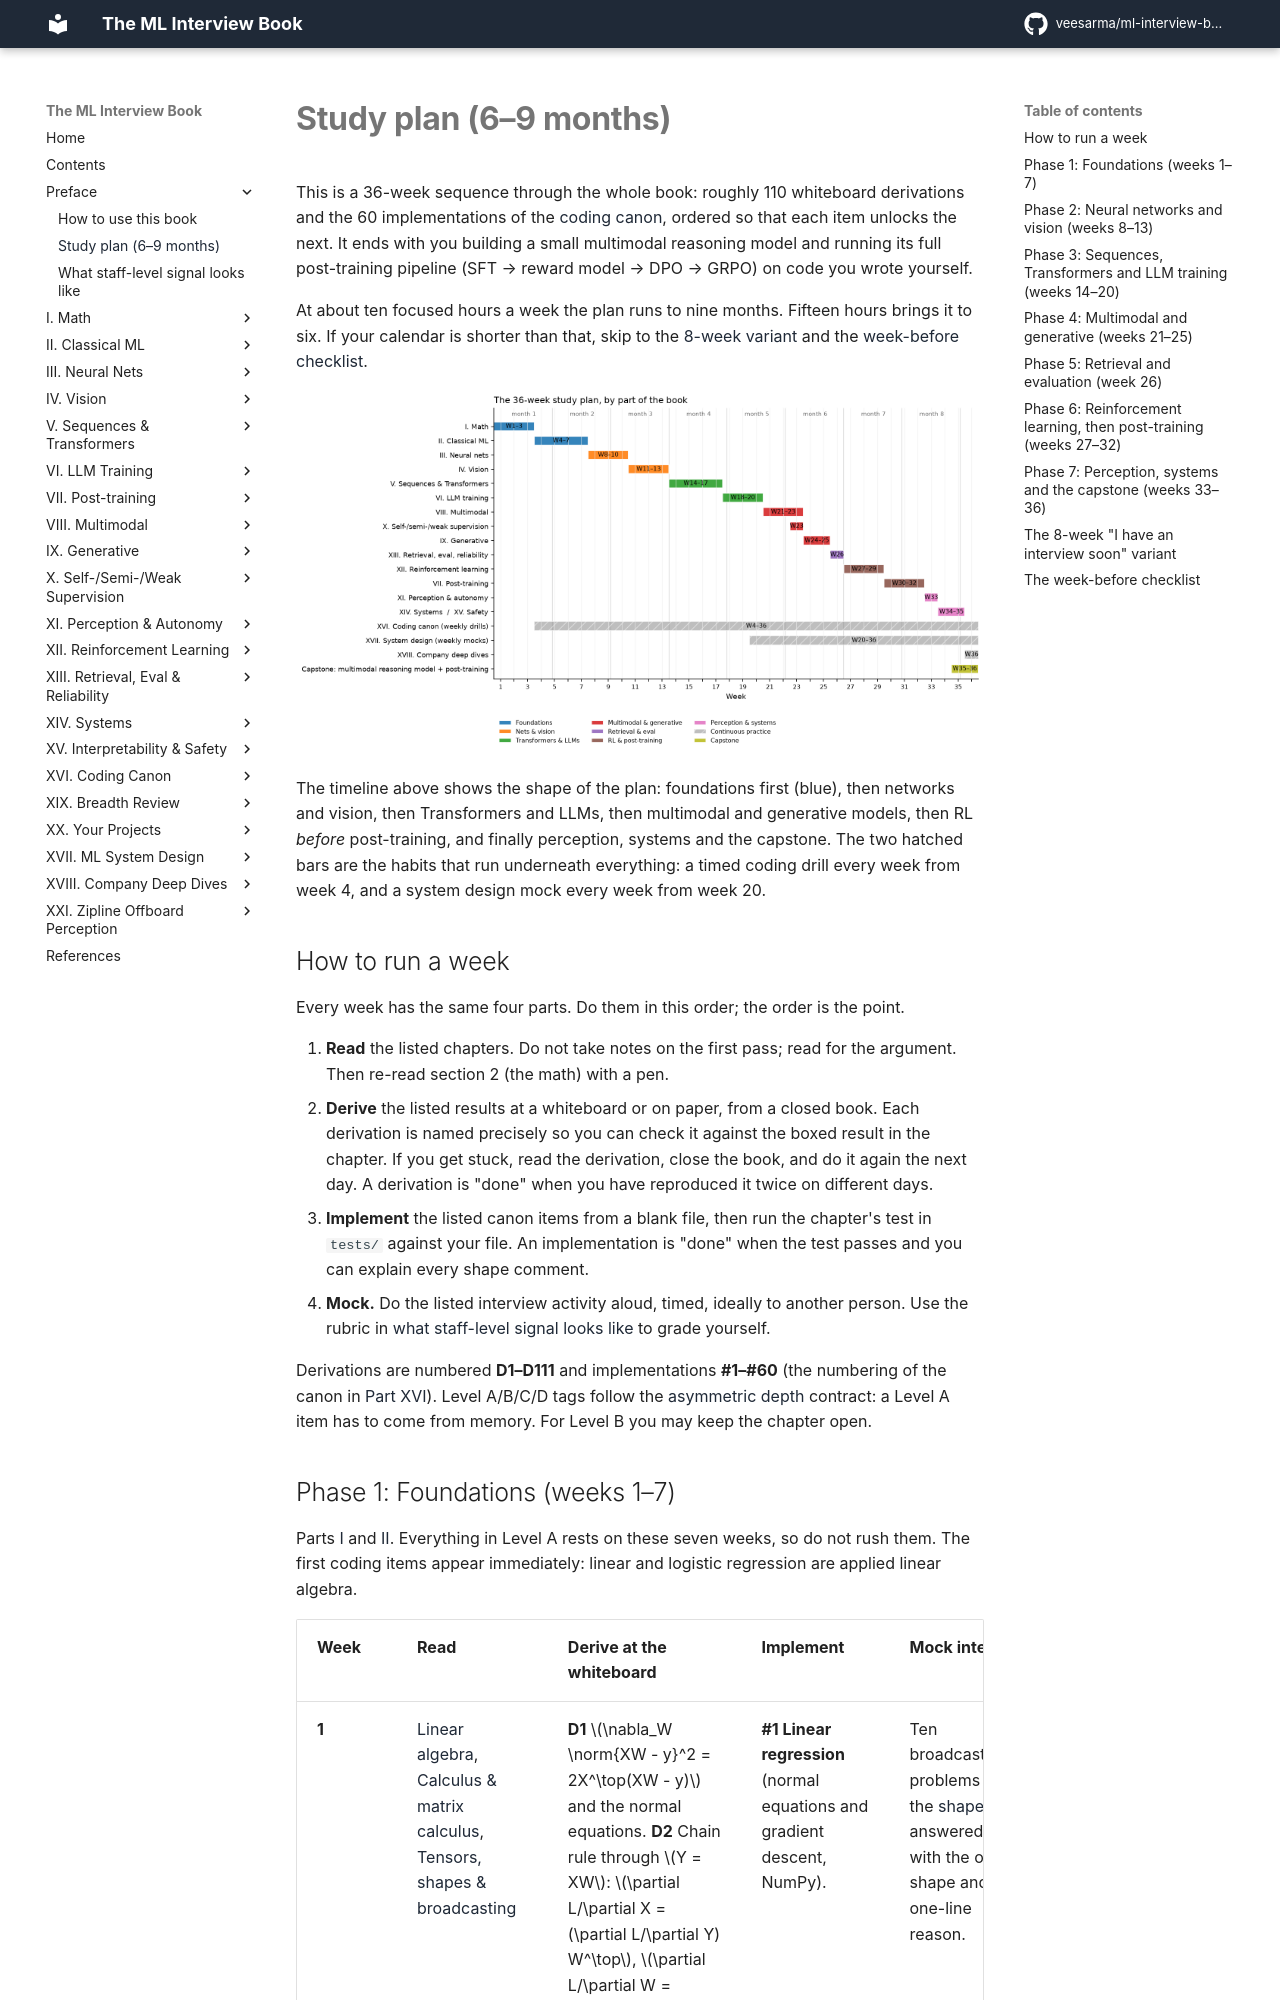

repository: veesarma/ml-interview-book · page: preface/study-plan/index.html · generator: mkdocs

# Study plan (6–9 months)

This is a 36-week sequence through the whole book: roughly 110 whiteboard
derivations and the 60 implementations of the [coding canon](../part16-coding-canon/index.md),
ordered so that each item unlocks the next. It ends with you building a small
multimodal reasoning model and running its full post-training pipeline
(SFT → reward model → DPO → GRPO) on code you wrote yourself.

At about ten focused hours a week the plan runs to nine months. Fifteen hours brings it to
six. If your calendar is shorter than that, skip to the
[8-week variant](#the-8-week-i-have-an-interview-soon-variant) and the
[week-before checklist](#the-week-before-checklist).

![Gantt-style timeline of the 36-week plan: one bar per part of the book, coloured by phase, with continuous coding drills from week 4 and weekly system-design mocks from week 20](../assets/figures/preface_timeline.png){ width="720" }

The timeline above shows the shape of the plan: foundations first (blue), then
networks and vision, then Transformers and LLMs, then multimodal and generative
models, then RL *before* post-training, and finally perception, systems and the
capstone. The two hatched bars are the habits that run underneath everything: a
timed coding drill every week from week 4, and a system design mock every week from
week 20.

## How to run a week

Every week has the same four parts. Do them in this order; the order is the point.

1. **Read** the listed chapters. Do not take notes on the first pass; read for the
   argument. Then re-read section 2 (the math) with a pen.
2. **Derive** the listed results at a whiteboard or on paper, from a closed book. Each
   derivation is named precisely so you can check it against the boxed result in the
   chapter. If you get stuck, read the derivation, close the book, and do it again the
   next day. A derivation is "done" when you have reproduced it twice on different days.
3. **Implement** the listed canon items from a blank file, then run the chapter's test
   in `tests/` against your file. An implementation is "done" when the test passes and
   you can explain every shape comment.
4. **Mock.** Do the listed interview activity aloud, timed, ideally to another person.
   Use the rubric in [what staff-level signal looks like](interview-signal.md#the-rubric)
   to grade yourself.

Derivations are numbered **D1–D111** and implementations **#1–#60** (the numbering of
the canon in [Part XVI](../part16-coding-canon/index.md)). Level A/B/C/D tags follow
the [asymmetric depth](how-to-use.md#4-asymmetric-depth-the-four-target-levels) contract:
a Level A item has to come from memory. For Level B you may keep the chapter open.
